pico-8 play session: no input (idle), after a click and taps of 🅾, ❎, 🅾+❎, 🅾 in the second before t = 0

[t = 1 s] idle ~1s (no d-pad/buttons)
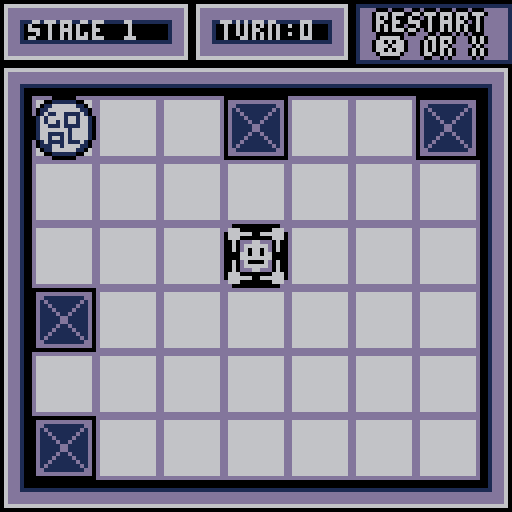

pico-8 cartridge
version 29
__lua__
--update
pal(4,0)
l_col =0
function _init()
now_playing =-1
message =false
move_title()
--move_game()
stage=1
move_angle = "no"
music_on =true
music_play(10)
stage_time = 0
game_clear =false
end

function move_game()
update_now =update_game
draw_now =draw_game
end

function _update()
update_now()
end

function update_game()

music_play(0)

 if stage_change then
  stage_set()
 end
--item_move()
if not goal_check() then
 if message == false then

 p_move()
 item_check_add()
 
 item_del()
 item_move()
 else
  show_message()
 end
end

 if goal_check() then
  goal_result()
 end

--[[
 if btnp(🅾️) then
  --stage +=1
  goal_result()
 end
]]
--[[
if stage > 5 then
stage=1
end
]]
camera(map_x,map_y)

if stage >=22 then
game_clear =true
move_title()
end

end

function music_play(no)
 if music_on then
 if now_playing ~= no then
  music(no)
  now_playing =no
 end
 end
end
-->8
--draw
function _draw()
draw_now()
--print(stat(8),100,1,15)
end

function draw_game()

--rectfill(0,0,128,128,2)
map(map_x/8,map_y/8,map_x,map_y,16,16)
--map(0,0,0,0,128,128)

goal_draw()
item_draw()
p_draw()
stage_draw()

if message then
local xx =((stage-1)%8)*16*8
local yy =16*(flr((stage-1)/8))*8
rect(16+((stage-1)%8)*16*8,
32+16*(flr((stage-1)/8))*8,
112+((stage-1)%8)*16*8,
112+16*(flr((stage-1)/8))*8,4)
rect(17+((stage-1)%8)*16*8,
33+16*(flr((stage-1)/8))*8,
111+((stage-1)%8)*16*8,
111+16*(flr((stage-1)/8))*8,1)
rect(18+((stage-1)%8)*16*8,
34+16*(flr((stage-1)/8))*8,
110+((stage-1)%8)*16*8,
110+16*(flr((stage-1)/8))*8,4)
rectfill(19+((stage-1)%8)*16*8,
35+16*(flr((stage-1)/8))*8,
109+((stage-1)%8)*16*8,
109+16*(flr((stage-1)/8))*8,6)

printc("button 🅾️ then",25+xx,40+yy,6,1)
printc("let go the boxes",25+xx,50+yy,6,1)
spr(10,65+xx,70+yy,2,2)
 if message_time %80 <= 30 then
  spr(39,49+xx,70+yy,2,2)
 else spr(37,49+xx,70+yy,2,2)
 end
else
end
--check
--[[
print("p.x:"..p.x,flr(p.x/128)*128,20,8)
print("p.y:"..p.y,flr(p.x/128)*128,26,8)
print("x_b:"..p.x_before,flr(p.x/128)*128,17+15,8)
print("y_b:"..p.y_before,flr(p.x/128)*128,25+13,8)
print(move_angle,flr(p.x/128)*128,33+12,8)
print(p.right,flr(p.x/128)*128,42+12,11)
print(p.left,flr(p.x/128)*128,50+12,11)
print(p.up,flr(p.x/128)*128,58+12,11)
print(p.down,flr(p.x/128)*128,64+12,11)
print(item_no,a+flr(p.x/128)*128,80+12,8)
for item in all(items) do
 print(item.catch,item.x,item.y,9)
  print(item.no,item.x,item.y+9,9)
ebd
]]end

function show_message()
 message_time +=1
 if message_time >= 80 then
 message_time =0 end
 if btn(⬅️) or btn(➡️)
 or btn(⬇️) or btn(⬆️)
 or btn(❎) or btn(🅾️) then
  message =false
 end
 
end

-->8
--player
p={}
p.x = 40
p.y = 40
p.x_before =1
p.y_before =1
p.w = 16
p.h = 16
p.catch ="not"
p.right =false
p.left =false
p.up =false
p.down =false
p.spd =4
tyousei = 0
--move_angle = "no"
move_stop = false
first =true
item_stop =false
p.spr = 0
tesuu = 0
snd_time=0

function p_move()
--p.x_before =p.x
--p.y_before =p.y
item_stop =false

 if move_angle =="no" then
  p.spr =0
  
  --[[if(snd_time >=30)then
  sfx(-1)
  snd_time = 0
  end]]
  
  snd_once1 =true
  snd_once2 =true
  
  p.x_before =p.x
  p.y_before =p.y
  for item in all(items) do
   if item.get ==true then
    item.catch =true
    if item.aim =="right" then
     p.right = true
     p.catch = "right"
    elseif item.aim =="left" then
     p.left = true
     p.catch = "left"
    elseif item.aim =="up" then
     p.up =true
     p.catch = "up"
    elseif item.aim =="down" then
     p.down =true
     p.catch = "down"
    end 
   end
  end
  
  if btnp(➡️) then
   move_angle ="right"
   tesuu +=1
  elseif btnp(⬅️) then
   move_angle ="left"
   tesuu +=1
  elseif btnp(⬆️) then
   move_angle ="up"
   tesuu +=1
  elseif btnp(⬇️) then
   move_angle ="down"
   tesuu +=1
  elseif btnp(❎) then
   stage_change =true
  elseif btnp(🅾️) and p.catch != "not" then
   item_leave()
   p.catch ="not"
   p.right =false
   p.left =false
   p.up =false
   p.down =false 
   --tesuu +=1
   sfx(15)
  end
  
  if collision_item(p.x,p.y,p.w,p.h,0,move_angle)
  or (p_go_no_catch() and
  (p.up and
   (collision_item(p.x_before,p.y_before-16,p.w,p.h,0,move_angle)
   or collision_item(p.x_before,p.y_before-16,p.w,p.h,1,move_angle)) )
  or (p.down and
   (collision_item(p.x_before,p.y_before+16,p.w,p.h,0,move_angle)
   or collision_item(p.x_before,p.y_before+16,p.w,p.h,1,move_angle)))
  or(p.right and
   (collision_item(p.x_before+16,p.y_before,p.w,p.h,0,move_angle)
   or collision_item(p.x_before+16,p.y_before,p.w,p.h,1,move_angle)))
  or(p.left and
   (collision_item(p.x_before-16,p.y_before,p.w,p.h,0,move_angle)
   or collision_item(p.x_before-16,p.y_before,p.w,p.h,1,move_angle)))
  )
  then
   move_angle = "no"
   tesuu -=1
  
  end
  
 else
 --move actually
 if snd_once1 then
 sfx(11)
 snd_once1 =false
 end
 
  if move_angle == "right" then
   p.x+=p.spd
   p.spr =2
  elseif move_angle =="left" then
   p.x-=p.spd
   p.spr =4
  elseif move_angle =="up" then
   p.y-=p.spd
   p.spr =6
  elseif move_angle =="down" then
   p.y+=p.spd
   p.spr =8
  end
 
 
 --item collision
  if p.catch != "not" and (
  (p.up and
   (collision_item(p.x_before,p.y_before-16,p.w,p.h,0,move_angle)
   or collision_item(p.x_before,p.y_before-16,p.w,p.h,1,move_angle)))
  or (p.down and
   (collision_item(p.x_before,p.y_before+16,p.w,p.h,0,move_angle)
   or collision_item(p.x_before,p.y_before+16,p.w,p.h,1,move_angle)))
  or(p.right and
   (collision_item(p.x_before+16,p.y_before,p.w,p.h,0,move_angle)
   or collision_item(p.x_before+16,p.y_before,p.w,p.h,1,move_angle)))
  or(p.left and
   (collision_item(p.x_before-16,p.y_before,p.w,p.h,0,move_angle)
   or collision_item(p.x_before-16,p.y_before,p.w,p.h,1,move_angle)))
  )
  then  
  item_stop =true
   
    if move_angle == "right" then
    if (p.x_before+8)%16 != 0 then
    p.x_before = flr((p.x_before - 8-tyousei)/16)*16 +8
    end
    p.x -= p.spd+p.spd*1.5
     if p.x_before > p.x then
      p.x = p.x_before     
     end
    end
    if move_angle == "left" then
    if (p.x_before+8)%16 != 0 then
    p.x_before = flr((p.x_before + 8+tyousei)/16)*16 +8
    end
    p.x += p.spd+p.spd*1.5
     if p.x_before < p.x then
      p.x = p.x_before
     end
    end
    if move_angle == "up" then
     if (p.y_before+8)%16 != 0 then
     p.y_before = flr((p.y_before + 8+tyousei)/16)*16 +8
     end
     p.y += p.spd+p.spd*1.5
     if p.y_before < p.y then
      p.y = p.y_before
     end
    end
    if move_angle == "down" then
    if (p.y_before+8)%16 != 0 then
     p.y_before = flr((p.y_before - 8-tyousei)/16)*16 +8
    end
     p.y -= p.spd+p.spd*1.5
     if p.y_before > p.y then
      p.y = p.y_before
     end
    end
   
  else
  --player collision
  if collision(p,0,move_angle)
  or item_check() 
  or (item_each_col() and p_go_no_catch())
  then
   --move stop
  if snd_once2 then
   sfx(-1)
   sfx(12)
   snd_once2 =false
  else
   snd_time+=1 
  end
   if move_angle == "right" then
    p.x = flr((p.x - 8)/16)*16 +8
    p.x_before += p.spd+2
    
     if p.x_before > p.x then
      p.x_before = p.x
     end
   elseif move_angle =="left" then
    p.x = flr((p.x + 8)/16)*16 +8
    p.x_before -= p.spd+2
    
     if p.x_before < p.x then
      p.x_before = p.x
     end
   elseif move_angle =="up" then
    p.y = flr((p.y + 8)/16)*16 +8
    p.y_before -= p.spd+2
    
     if p.y_before < p.y then
      p.y_before = p.y
     end
   elseif move_angle =="down" then
    p.y = flr((p.y - 8)/16)*16 +8
    p.y_before += p.spd+2
   
     if p.y_before > p.y then
      p.y_before = p.y
     end
   end
   
   
   end  

  end
  if p.x == p.x_before and
   p.y == p.y_before then
   
    move_angle ="no"
   end
--  if flr((p.x - 8)/16)
 end



end

function p_draw()
spr(p.spr,p.x_before,p.y_before,2,2)

--print(a,flr(p.x/128)*128,100+12,9)
--print(collision2(p.x_before,p.y_before-16,p.w,p.h,move_angle),100,50,12)

--[[print("r:"..(collision(p,0,"right") and "true" or "false"),100,16,8)
print("l:"..(collision(p,0,"left") and "true" or "false"),100,25,8)
print("u:"..(collision(p,0,"up") and "true" or "false"),100,34,8)
print("d:"..(collision(p,0,"down") and "true" or "false"),100,43,8)
]]
--p.x and p.x_beforecheck]]

--line(p.x_before,p.y_before,p.x,p.y,9)

if move_angle =="left" then
 line(p.x,p.y+2,p.x,p.y+p.h-3,l_col)
 line(p.x+1,p.y+4,p.x+1,p.y+p.h-5,l_col)
 rectfill(p.x,p.y+7,p.x_before+2,p.y_before+8,l_col)
else
 line(p.x_before,p.y_before+2,p.x_before,p.y_before+p.h-3,l_col)
 line(p.x_before+1,p.y_before+4,p.x_before+1,p.y_before+p.h-5,l_col)
 rectfill(p.x_before,p.y_before+7,p.x_before+2,p.y_before+8,l_col)
end

if move_angle =="right" then
 line(p.x+p.w-1,p.y+2,p.x+p.w-1,p.y+p.h-3,l_col)
 line(p.x+p.w-2,p.y+4,p.x+p.w-2,p.y+p.h-5,l_col)
 rectfill(p.x+p.w-1,p.y+7,p.x_before+p.w-3,p.y_before+8,l_col)
else
 line(p.x_before+p.w-1,p.y_before+2,p.x_before+p.w-1,p.y_before+p.h-3,l_col)
 line(p.x_before+p.w-2,p.y_before+4,p.x_before+p.w-2,p.y_before+p.h-5,l_col)
 rectfill(p.x_before+p.w-1,p.y_before+7,p.x_before+p.w-3,p.y_before+8,l_col)
end

if move_angle =="up" then
 line(p.x+2,p.y,p.x+p.w-3,p.y,l_col)
 line(p.x+4,p.y+1,p.x+p.w-5,p.y+1,l_col)
 rectfill(p.x+7,p.y,p.x_before+8,p.y_before+2,l_col)
else
 line(p.x_before+2,p.y_before,p.x_before+p.w-3,p.y_before,l_col)
 line(p.x_before+4,p.y_before+1,p.x_before+p.w-5,p.y_before+1,l_col)
 rectfill(p.x_before+7,p.y_before,p.x_before+8,p.y_before+2,l_col)
end

if move_angle =="down" then
 line(p.x+2,p.y+p.h-1,p.x+p.w-3,p.y+p.h-1,l_col)
 line(p.x+4,p.y+p.h-2,p.x+p.w-5,p.y+p.h-2,l_col)
 rectfill(p.x+7,p.y+p.h-1,p.x_before+8,p.y_before+p.h-3,l_col)
else
 line(p.x_before+2,p.y_before+p.h-1,p.x_before+p.w-3,p.y_before+p.h-1,l_col)
 line(p.x_before+4,p.y_before+p.h-2,p.x_before+p.w-5,p.y_before+p.h-2,l_col)
 rectfill(p.x_before+7,p.y_before+p.h-1,p.x_before+8,p.y_before+p.h-3,l_col)
end

end


-->8
--collision
function get_map_flag(x,y,z)
 local celx = flr(x/8)
 local cely = flr(y/8)
 local celc = mget(celx,cely)
 return fget(celc,z)
end

function collision(obj,tag,angle)
 --obj = hairetu
local x =obj.x local y =obj.y
local w =obj.w local h =obj.h

if angle =="right" then
 if get_map_flag(x+w-1,y,tag) or
    get_map_flag(x+w-1,y+h-1,tag)
 then return true
 else return false
 end
elseif angle =="left" then
 if get_map_flag(x,y,tag) or
    get_map_flag(x,y+h-1,tag)
 then return true
 else return false
 end
elseif angle =="up" then
 if get_map_flag(x,y,tag) or
    get_map_flag(x+w-1,y,tag)
 then return true
 else return false
 end
elseif angle =="down" then
 if get_map_flag(x,y+h-1,tag) or
    get_map_flag(x+w-1,y+h-1,tag)
 then return true
 else return false
 end
end

end

function collision_item(x,y,w,h,tag,angle)

if angle =="right" then
 if get_map_flag(x+w,y,tag) or
    get_map_flag(x+w,y+h-1,tag)
 then return true
 else return false
 end
elseif angle =="left" then
 if get_map_flag(x-1,y,tag) or
    get_map_flag(x-1,y+h-1,tag)
 then return true
 else return false
 end
elseif angle =="up" then
 if get_map_flag(x,y-1,tag) or
    get_map_flag(x+w-1,y-1,tag)
 then return true
 else return false
 end
elseif angle =="down" then
 if get_map_flag(x,y+h,tag) or
    get_map_flag(x+w-1,y+h,tag)
 then return true
 else return false
 end
end

end

function p_go_no_catch() 
  if move_angle == "right" then
   if p.right then
    return true
   end
  elseif move_angle =="left" then
   if p.left then
    return true
   end
  elseif move_angle =="up" then
   if p.up then
    return true
   end
  elseif move_angle =="down" then
   if p.down then
    return true
   end
  end
  return false
end
-->8
--goal
goal={}
--goal.stage = 1
--goal.goal = false
goal_x =0
goal_y =0
goal_time =0

function goal_check()

 if move_angle =="no" and
    goal_x == p.x and
    goal_y == p.y then
  
  return true
  
 else
  return false
 end
 
end

function goal_result()
 if goal_time ==5 then
 sfx(13)
 end
 
 if goal_time %12 <6 then
 p.spr =12
 else
 p.spr =14
 end
  
 if goal_time>36
 then
 stage_change =true
 stage += 1
 goal_time =0
 end
 goal_time +=1
end



function goal_draw()
--if flr(stage_time/30) = 0 then
-- spr(72+2*flr(stage_time/20),goal_x,goal_y,2,2)
spr(34,goal_x,goal_y,2,2)
end
-->8
--stage
map_x =0
map_y =0
stage_change =true

function stage_set()
p.catch ="not"
p.right =false
p.left =false
p.up =false
p.down =false


tesuu = 0
map_x =((stage-1)%8)*16*8
map_y =16*(flr((stage-1)/8))*8

item_no =0
for item in all(items) do
 mset(flr(item.x/8),flr(item.y/8),32)
   mset(flr(item.x/8)+1,flr(item.y/8),33)
   mset(flr(item.x/8),flr(item.y/8)+1,48)
   mset(flr(item.x/8)+1,flr(item.y/8)+1,49)

 del(items,item)
end

--stage =3
if stage ==1 then
p.x = 4
p.y = 3

goal_x = 1
goal_y = 1
elseif stage ==2 then
p.x = 4
p.y = 3

goal_x = 4
goal_y = 4
elseif stage ==3 then
p.x = 4
p.y = 3

goal_x = 2
goal_y = 2

make_item(1,4,6)
elseif stage ==4 then
p.x = 4
p.y = 3

goal_x = 4
goal_y = 4

make_item(1,1,5)
elseif stage ==5 then
p.x = 4
p.y = 3

goal_x = 6
goal_y = 3

make_item(1,7,2)
elseif stage ==6 then
p.x = 4
p.y = 3

goal_x = 4
goal_y = 2

make_item(1,4,5)
elseif stage ==7 then
p.x = 4
p.y = 3

goal_x = 5
goal_y = 3

make_item(1,6,1)
make_item(2,3,2)
elseif stage ==8 then
p.x = 4
p.y = 3

goal_x = 2
goal_y = 4

make_item(1,4,2)
make_item(2,4,4)
make_item(3,3,3)
make_item(4,5,3)
elseif stage ==9 then
p.x = 4
p.y = 3

goal_x = 2
goal_y = 3

make_item(1,1,5)
message = true
message_time =0
elseif stage ==10 then
p.x = 4
p.y = 3

goal_x = 5
goal_y = 2

make_item(1,6,1)
elseif stage ==11 then
p.x = 4
p.y = 3

goal_x = 4
goal_y = 4


make_item(1,7,3)
elseif stage ==12 then
p.x = 4
p.y = 3

goal_x = 1
goal_y = 1

make_item(1,1,6)
elseif stage ==13 then
p.x = 4
p.y = 3

goal_x = 4
goal_y = 4

make_item(1,1,4)
make_item(2,7,5)
elseif stage ==14 then
p.x = 4
p.y = 3

goal_x = 2
goal_y = 6

make_item(1,1,1)
make_item(2,6,6)

elseif stage ==15 then
p.x = 4
p.y = 3

goal_x = 5
goal_y = 3

make_item(1,1,4)
make_item(2,7,5)
make_item(3,3,1)
elseif stage ==16 then
p.x = 4
p.y = 3

goal_x = 5
goal_y = 6

make_item(1,4,1)
make_item(2,3,6)
make_item(3,7,5)
elseif stage ==17 then
p.x = 4
p.y = 3

goal_x = 2
goal_y = 3

make_item(1,1,1)
make_item(2,3,3)
make_item(3,7,6)

elseif stage ==18 then
p.x = 4
p.y = 3

goal_x = 5
goal_y = 5

make_item(1,3,3)
make_item(2,4,2)
make_item(3,4,4)
make_item(3,5,3)


elseif stage ==19 then
p.x = 4
p.y = 3

goal_x = 4
goal_y = 4

make_item(1,1,1)
make_item(2,7,6)
make_item(3,7,1)
make_item(4,1,6)
elseif stage ==20 then
p.x = 4
p.y = 3

goal_x = 4
goal_y = 2

make_item(1,1,5)
make_item(2,7,5)
elseif stage ==21 then
p.x = 4
p.y = 3

goal_x = 7
goal_y = 4

make_item(1,1,4)
elseif stage >=22 then
game_clear =true
move_title()

end

p.x =p.x*16-8+((stage-1)%8)*16*8
p.y =p.y*16+8+16*(flr((stage-1)/8))*8
goal_x =goal_x*16-8+((stage-1)%8)*16*8
goal_y =goal_y*16-8+16*(flr((stage-1)/8))*8+16


--item_set(stage)
 
stage_change =false

end

function stage_draw()
--rectfill(0,0,120+((stage-1)%8)*16*8,16+16*(flr((stage-1)/8))*8,1)
print("turn:"..tesuu,55+((stage-1)%8)*16*8,5+16*(flr((stage-1)/8))*8,6+16*(flr((stage-1)/8))*8)
print("stage "..stage,7+((stage-1)%8)*16*8,5+16*(flr((stage-1)/8))*8,6+16*(flr((stage-1)/8))*8)

rect(88+((stage-1)%8)*16*8,0+16*(flr((stage-1)/8))*8,128+((stage-1)%8)*16*8,16+16*(flr((stage-1)/8))*8,4)
rect(89+((stage-1)%8)*16*8,1+16*(flr((stage-1)/8))*8,127+((stage-1)%8)*16*8,15+16*(flr((stage-1)/8))*8,1)
rectfill(90+((stage-1)%8)*16*8,2+16*(flr((stage-1)/8))*8,126+((stage-1)%8)*16*8,14+16*(flr((stage-1)/8))*8,13)

printc("restart",94+((stage-1)%8)*16*8,3+16*(flr((stage-1)/8))*8,6,4)
printc("❎ or x",94+((stage-1)%8)*16*8,9+16*(flr((stage-1)/8))*8,6,4)

end
-->8
--item
items ={}
a=0
function item_leave()

for item in all(items) do

 if item.catch == true then
 mset(flr(item.x/8),flr(item.y/8),37)
 mset(flr(item.x/8)+1,flr(item.y/8),38)
 mset(flr(item.x/8),flr(item.y/8)+1,53)
 mset(flr(item.x/8)+1,flr(item.y/8)+1,54)
  item.get =false
  item.catch = false
  item.change = false
  item.aim ="no"
  item.sprite=37
 --[[
 local numy= item.no
 local xx =item.x--2*16-8+((stage-1)%8)*16*8 
 local yy =item.y--2*16+8+16*(flr((stage-1)/8))*8
 
 if item.no == numy then
  del(items,item)
 end
 ]]
 
 --make_item(numy,xx,yy)
 
 else
 -- rectfill(item.x,item.y,item.x+4,item.y+4,8)
 --item.x =item.no*16-8+((stage-1)%8)*16*8 
 --item.y =6*16+8+16*(flr((stage-1)/8))*8
 end
 
end

 
end

function make_item(num,xx,yy)
if tesuu ==0 then
xx =xx*16-8+((stage-1)%8)*16*8  
yy =yy*16+8+16*(flr((stage-1)/8))*8
end

item_no =item_no+1

items[item_no]={
  no =item_no,
  x =xx,
  y =yy,
  w=16,
  h=16,
  get =false,
  catch = false,
  change = false,
  aim ="no",
  sprite=37,
  }
  
  mset(flr(xx/8),flr(yy/8),37)
  mset(flr(xx/8)+1,flr(yy/8),38)
  mset(flr(xx/8),flr(yy/8)+1,53)
  mset(flr(xx/8)+1,flr(yy/8)+1,54)
  
end

function item_check()
 for item in all(items) do
 if item.catch==false 
 then
  if(abs(p.y -item.y) <16 
  and abs(p.x -item.x) <16) then
   item.get =true
  --[[ mset(flr(item.x/8),flr(item.y/8),32)
   mset(flr(item.x/8)+1,flr(item.y/8),33)
   mset(flr(item.x/8),flr(item.y/8)+1,48)
   mset(flr(item.x/8)+1,flr(item.y/8)+1,49)]]
    if item.y ==p.y_before then
     if item.x >= p.x_before then
      item.aim ="right"
     else
      item.aim ="left"
     end
    elseif item.x == p.x_before then 
     if item.y >= p.y_before then
       item.aim ="down"
     else
      item.aim ="up"
     end
    end
    
    
   return true
  end 
 elseif item.catch==true then
  if collision_item(item.x,item.y,item.w,item.h,0,move_angle) then
   return true
  end
 end
 end
 return false
end

function item_move()
 for item in all(items) do
 
  if item.get then
   if item.aim == "right" then
    item.x =p.x+16  
    item.y =p.y
   elseif item.aim == "left" then
    item.x =p.x-16 
    item.y =p.y
   elseif item.aim == "up" then
    item.x = p.x
    item.y =p.y-16
   elseif item.aim == "down" then
    item.x =p.x 
    item.y = p.y+16
   end
  end 
 
  if item.catch then
   if item.aim == "right" then
    item.x =p.x_before+16  
    item.y =p.y_before
   elseif item.aim == "left" then
    item.x =p.x_before-16 
    item.y =p.y_before
   elseif item.aim == "up" then
    item.x = p.x_before
    item.y =p.y_before-16
   elseif item.aim == "down" then
    item.x =p.x_before 
    item.y = p.y_before+16
   end
  if item.aim == move_angle then
   if item.aim == "right" then
    item.x =p.x+16  
    item.y =p.y
   elseif item.aim == "left" then
    item.x =p.x-16 
    item.y =p.y
   elseif item.aim == "up" then
    item.x = p.x
    item.y =p.y-16
   elseif item.aim == "down" then
   item.x = p.x
    item.y =p.y+16
   end
  end
   
  end
 end
end
 
function item_check_add()
 for item in all(items)do
 if item.get ==false
 then
  if item.x == p.x_before then
   if p.y_before-item.y ==-16 and
      (move_angle == "down" 
      or( move_angle == "no" and
      btnp(⬇️))) 
      then 
    if move_angle == "no"
    then tesuu +=1 end
    item.get =true
    item.aim ="down"
   
   elseif p.y_before-item.y ==16 and
      (move_angle == "up" 
      or (move_angle == "no" and
      btnp(⬆️))) 
      then 
    if move_angle == "no"
    then tesuu +=1 end    
    item.get =true
    item.aim ="up"
   end
  elseif item.y == p.y_before then
   if p.x_before-item.x ==16 and
      (move_angle == "left" 
      or (move_angle == "no" and
      btnp(⬅️))) 
      then 
    if move_angle == "no"
    then tesuu +=1 end     
    item.get =true
    item.aim ="left"
   elseif p.x_before-item.x ==-16 and
      (move_angle == "right" 
      or (move_angle == "no" and
      btnp(➡️))) 
      then 
    if move_angle == "no"
    then tesuu +=1 end
         
    item.get =true
    item.aim ="right"
   end
   
  end 
 end
 end
end

function item_each_col()
local no local x
local y  local w local h
for item in all(items) do
  no = item.no
  x =item.x
  y =item.y
  w =item.w
  h =item.h
 if item.catch
    and (collision_item(item.x,item.y,item.w,item.h,1,move_angle)
    )
  then
 
  return true
  
 end
end
return false
end

function item_del()
 for item in all(items) do
 
 if item.get and item.change ==false then
   item.change =true
   sfx(14)
   mset(flr(item.x/8),flr(item.y/8),32)
   mset(flr(item.x/8)+1,flr(item.y/8),33)
   mset(flr(item.x/8),flr(item.y/8)+1,48)
   mset(flr(item.x/8)+1,flr(item.y/8)+1,49)
 end
 end
end


function item_draw()
 for item in all(items) do
  if item.get then
   item.sprite =39
  else item.sprite =37
  end
  
   
  spr(item.sprite,item.x,item.y,2,2)
   --[[
  print(item.x,item.x,item.y,9)
  print(item.x,item.x+9,item.y,9)
  --print(p.y -item.y ,item.x,item.y+9,9)
  print(item.get,item.x,item.y+9,9)
  print(item.catch,item.x,item.y+18,9)
  --print(collision(item,0,move_angle),1,item.y+9,9)
]]
 end
end
-->8
--title
title_time = 0
block = false
title_tenmetu = 0
go_game =false

function move_title()

title_tenmetu = 0
move_angle = "no"
music_on =true
music_play(10)
stage_time = 0
go_game =false
map(0,0,0,0,0,0)
camera(0,0)


update_now =update_title
draw_now =draw_title
end

function update_title()
title_time += 0.8

if btnp(❎) then
go_game=true
elseif btnp(⬅️) and stage > 1 then
stage-=1
sfx(16)
elseif btnp(➡️) and stage <20 then
sfx(16)
stage+=1
elseif btnp(🅾️)then
 if music_on then
  music_on =false
  music(-1)
 else music_on =true
  music(10)
 end
end

if stage < 1 then
stage =1
elseif stage >20 then
stage =20
end

if go_game then
title_tenmetu +=1
 if title_tenmetu >30 then
  move_game()
  title_tenmetu = 0
 end
end

end

function draw_title()
rectfill(0,0,128,128,6)
local a
local rand
local rand2
rand=(rnd(2))

for a=-1,9 do
 for b =-1,9 do
 
 spr(32,a*16+title_time%16,b*16-title_time%16,2,2)

end
end

if title_time ==1 and 
(rand >= 1 or block ==true) then

  spr(45,-16+title_time,160-title_time,2,2)
  spr(45,-16+title_time,176-title_time,2,2)
  spr(45,-32+title_time,176-title_time,2,2)

block = true
end

 if title_time >=160
 then title_time =0
 block = false
 end

--title logo
line(29,19,29,20+8*4+1,4)
line(30,19,30+8*8+1,19,4)
rectfill(30,20,30+8*8+1,20+8*4+1,1)
line(30+8*8+1,19,30+8*8+1,20+8*4+1,4)
line(30,20+8*4+1,30+8*8+1,20+8*4+1,4)
spr(64,30,20,8,4)
--print(title_time,1,1,8)
--print(rand,1,9,8)
if title_time%16 >=8 then
printc("⬅️ stage "..stage,38,77,13,4)
printc("➡️",86,77,13,4 )
else
printc("⬅️ stage "..stage,38,77,6,1)
printc("➡️",86,77,6,1 )
end
if title_tenmetu %4 ==0 then
printc("- press ❎ or x to start -",11,90,13,1)
end

printc("    2020 hiko_game",23,119,13,1)
if music_on then 
print("🅾️ or z to stop music",23,110,1)
end

if game_clear then
rectfill(17,63,111,71,13)
printc("thank you for playing!!",19,65,4,6)
end

end

function printc(moji,x,y,col1,col2)
local a =0

for a =0,1 do
print(moji,x+1-a*2,y,col2)
print(moji,x,y+1-a*2,col2)
end

print(moji,x,y,col1)
end
__gfx__
00000000000000000000000000000000000000000000000000000000000000000000000000000000004444444444440000000000000000000000000000000000
00000000000000000000000000000000000000000000000000000000000000000000000000000000000044444444000000000000000000000000000000000000
00000004400000000000000440000000000000044000000000000004400000000000000440000000000000044000000400000004400000000000000440000000
00004444444400000000444444440000000044444444000000004444444400000000444444440000400044444444000400004444444400000000444444440000
0004ddd66ddd40000004dddd66dd40000004dd666ddd40000004d666666d40000004dddddddd40004004ddd66ddd40440004dd6666dd40000004dd6666dd4000
0004d666666d40000004dd66666640000004666666dd40000004d646646d40000004ddd66ddd40004404d666666d40440004d666666d40000004d666666d4000
0004d646646d40000004dd64664640000004646646dd400000046646646640000004d666666d40004404d646646d404400046466664640000004646666464000
00446646646644000044d6646646440000446466466d440000446666666644000044664664664400444466466466444400444646646444000044464664644400
00446666666644000044d6666666440000446666666d440000446664466644000044664664664400444466666666444400446666666644000044666666664400
0004d644446d40000004dd66446640000004664466dd40000004d646646d400000046666666640004444d644446d404400046646646640000004664444664000
0004d666666d40000004dd64664640000004646646dd40000004ddd66ddd40000004d664466d40004404d666666d40440004d664466d40000004d644446d4000
0004ddd66ddd40000004dddd66dd40000004dd666ddd40000004dddddddd40000004d646646d40004404ddd66ddd40440004dd6666dd40000004dd6666dd4000
00004444444400000000444444440000000044444444000000004444444400000000444444440000400044444444000400004444444400000000444444440000
00000004400000000000000440000000000000044000000000000004400000000000000440000000400000044000000400000004400000000000000440000000
00000000000000000000000000000000000000000000000000000000000000000000000000000000000004444444000000000000000000000000000000000000
00000000000000000000000000000000000000000000000000000000000000000000000000000000000444444444440000000000000000000000000000000000
ddddddddddddddddddddd444444ddddd000000004444444444444444444444444444444444444444444444444444444446ddd144444444444444444400000000
d66666666666666dd66441111114466d0000000046dddddddddddd64461111111111116446666666666666644444444446ddd1444dddddddddddddd400000000
d66666666666666dd64116666661146d000000004d666666666666d4416666666666661446dddddddddddd641111111146ddd1444dd1111111111dd400000000
d66666666666666dd41166666666114d000000004d666644446666d4416666444466661446dddddddddddd64dddddddd46ddd1444d1d11111111d1d400000000
d66666666666666dd41611661111614d000000004d6644dddd4466d4416644111144661446dddddddddddd64dddddddd46ddd1444d11d111111d11d400000000
d66666666666666d4161666616616614000000004d664dd6ddd466d4416641161114661446ddd111111ddd64dddddddd46ddd1444d111d1111d111d400000000
d66666666666666d4161661616616614000000004d64dd6ddddd46d4416411611111461446ddd144441ddd646666666646ddd1444d1111d11d1111d400000000
d66666666666666d4166111611116614000000004d64d6dddddd46d4416416111111461446ddd144441ddd644444444446ddd1444d11111dd11111d400000000
d66666666666666d4166666661666614000000004d64dddddddd46d4416411111111461446ddd144441ddd6444444444441ddd644d11111dd11111d400000000
d66666666666666d4166111161666614000000004d64dddddddd46d4416411111111461446ddd144441ddd6466666666441ddd644d1111d11d1111d400000000
d66666666666666d4166166161666614000000004d664dddddd466d4416641111114661446ddd111111ddd64dddddddd441ddd644d111d1111d111d400000000
d66666666666666dd41611116111614d000000004d6644dddd4466d4416644111144661446dddddddddddd64dddddddd441ddd644d11d111111d11d400000000
d66666666666666dd41116616666114d000000004d666644446666d4416666444466661446dddddddddddd64dddddddd441ddd644d1d11111111d1d400000000
d66666666666666dd64116666661146d000000004d666666666666d4416666666666661446dddddddddddd6411111111441ddd644dd1111111111dd400000000
d66666666666666dd66441111114466d0000000046dddddddddddd644611111111111164466666666666666444444444441ddd644dddddddddddddd400000000
ddddddddddddddddddddd444444ddddd0000000044444444444444444444444444444444444444444444444444444444441ddd64444444444444444400000000
666666dddddddd6666dddddddddddd6666666666dddddd66666ddd6666666666ddddd444444dddddddddd444444dddddddddd444444dddddddddd444444ddddd
6666dddddddddddd66dddddddddddd16666666dddddddddd6666dd1666666666d66441111114466dd66441111114466dd66441111114466dd66441111114466d
666dddd111111dddd66111144111111ddd666dddddddddddd666dd1666666666d64116666661146dd64116666661146dd64116666661146dd64116666661146d
666dd1166666611dd16666644166666ddd166ddddd11ddddd166dd1666666666d41166666666114dd41166666666114dd41166666666114dd41166666666114d
666dd1166666666dd16666644166666ddd16dddd111111ddd166dd1666dd6666d41666111166d14dd41d66111166d14dd41d6661166dd14dd41d61116666d14d
666dd1666666666111666664416666661116dddd116661111166dd166ddd166641d66111111ddd1441ddd1111116d614416dd611116dd614416d6111666dd614
666dddd666666666666666644166666ddd66ddd1166666666666dd16ddd1166641d66116666dd61441666116611dd614416dd116611dd614416dd111666dd614
6666ddddddddddd6666666644166666ddd16ddd1166666666666dd1ddd11666641d66116666dd61441666116611ddd14416dd116611dd61441ddd111666dd614
66666ddddddddddd666666644166666ddd16ddd1166666666666ddddd116666641d66116111dd61441ddd116611ddd14416dd111111dd61441ddd111666dd614
6666661111111dddd66666644166666ddd16dddd166666ddd666dddd1166666641d66116611dd614416dd116611dd614416dd111111dd614416dd111666dd614
666666666666611dd16666644166666ddd16dddd116666ddd166dddd1666666641ddd111111ddd1441ddd111111dd614416dd116611ddd14416dd111111dd614
666dd6666666666dd16044444444066ddd166ddddd16ddddd166ddddd6666666d41dd6111166d14dd41d6611116dd14dd41d6116611dd14dd41dd1111116d14d
666dddd666666dddd164ddd66ddd466ddd166dddddddddddd166dd1ddd666666d41166666666114dd41166666666114dd41166666666114dd41166666666114d
4661dddddddddddd1164d666666d466ddd1666dddddddddd1166dd11ddd16664d64116666661146dd64116666661146dd64116666661146dd64116666661146d
466611dddddddd111664d646646d466ddd166666dddddd111666dd166dd16664d66441111114466dd66441111114466dd66441111114466dd66441111114466d
4444444444444444444466466466444444444444444444444444444444444444ddddd444444dddddddddd444444dddddddddd444444dddddddddd444444ddddd
444444444444444444446666666644444444444444444444444444444444444444444444004441dd444444444444444441dddd1441dddd144444444446ddd144
4ddddddddd66666dddd4d644446d4dddd66666666dddddd6666dddddddddddd41111111104441ddd411111111111111441dddd1111dddd144111111446ddd111
4ddd111dddd166ddddd4d666666d4ddddd66666dddddddddd6661111dd111114dddddddd4441ddd141dddddddddddd1441dddddddddddd1441dddd1446dddddd
6ddd1111ddd166dd1114ddd66ddd411ddd1666dddddddddddd666666dd166666dddddddd441ddd1441dddddddddddd1441dddddddddddd1441dddd1446dddddd
6ddd1666ddd16ddd166044444444061ddd1666ddddd11ddddd666666dd166666dddddddd41ddd14441dddddddddddd1441dddddddddddd1441dddd1446dddddd
6ddd166dddd16dd1166ddd144166666ddd166dddd111111dddd66666dd166666dddddddd1ddd144441dddddddddddd1441dddddddddddd1441dddd1446dddddd
6ddddddddd116dd16666dd14416666ddd1166dddd111666dddd16666dd16666611111111ddd1444041dddd1111dddd1441dddd1111dddd1441dddd1446ddd111
6dddddddd1166dd16666dd144ddddddd11166ddd11166666ddd16666dd16666644444444dd14440041dddd1441dddd1441dddd1441dddd1441dddd1446ddd144
6ddd166ddd666dd16666dd144dddddd111666ddd11166666ddd16666dd16666641dddd14dd14440041dddd1441dddd144444444441dddd1441dddd14441ddd64
6ddd166ddd666dd16666dd144dddddddd6666ddd11166666ddd16666dd16666641dddd14ddd1444041dddd1111dddd141111111111dddd1141dddd14111ddd64
6ddd166dddd66dd16666dd14411111dddd666dddd116666dddd16666dd16666641dddd141ddd144441dddddddddddd14dddddddddddddddd41dddd14dddddd64
6ddd1666ddd16dd1166ddd144166611ddd166dddd111666dddd16666dd16666641dddd1441ddd14441dddddddddddd14dddddddddddddddd41dddd14dddddd64
6ddd1666dddd66dd166ddd144166661ddd1666ddddd11ddddd116666dd16666641dddd14441ddd1441dddddddddddd14dddddddddddddddd41dddd14dddddd64
6ddd16666ddd16dd116dd114416666dddd1666dddddddddddd116666dd16666641dddd144441ddd141dddddddddddd14dddddddddddddddd41dddd14dddddd64
6ddd16666ddd16ddddddd1644dddddddd116666dddddddddd1166666dd16666641dddd1404441ddd411111111111111411dddd1111dddd1141111114111ddd64
6ddd666666dd166ddddd1444444ddddd116666666dddddd111666666dd16666641dddd14004441dd444444444444444441dddd1441dddd1444444444441ddd64
92b3b3b3b3a292b3b3b3a2000000000092b3b3b3b3a292b3b3b3a2000000000092b3b3b3b3a292b3b3b3a2000000000092b3b3b3b3a292b3b3b3a20000000000
92b3b3b3b3a292b3b3b3a2000000000092b3b3b3b3a292b3b3b3a2000000000092b3b3b3b3a292b3b3b3a2000000000092b3b3b3b3a292b3b3b3a20000000000
93b2b2b2b2a393b2b2b2a3000000000093b2b2b2b2a393b2b2b2a3000000000093b2b2b2b2a393b2b2b2a3000000000093b2b2b2b2a393b2b2b2a30000000000
93b2b2b2b2a393b2b2b2a3000000000093b2b2b2b2a393b2b2b2a3000000000093b2b2b2b2a393b2b2b2a3000000000093b2b2b2b2a393b2b2b2a30000000000
92b3b3b3b3b3b3b3b3b3b3b3b3b3b3a292b3b3b3b3b3b3b3b3b3b3b3b3b3b3a292b3b3b3b3b3b3b3b3b3b3b3b3b3b3a292b3b3b3b3b3b3b3b3b3b3b3b3b3b3a2
92b3b3b3b3b3b3b3b3b3b3b3b3b3b3a292b3b3b3b3b3b3b3b3b3b3b3b3b3b3a292b3b3b3b3b3b3b3b3b3b3b3b3b3b3a292b3b3b3b3b3b3b3b3b3b3b3b3b3b3a2
c2526202120212021202120212d2e2c3c2d2e202120212021202120212d2e2c3c25262021202120212021202125262c3c20212021202120212021202120212c3
c20212021202120212021202120212c3c20212021202120212021202120212c3c20212021202120212021202120212c3c20212021202120212021202120212c3
c2536303130313031303130313d3e3c3c2d3e303130313031303130313d3e3c3c25363031303130313031303135363c3c20313031303130313031303130313c3
f686c786b603a68686b61303e60313c3c20313031303130313031303130313c3c20313031303130313031303130313c3c20313031303130313031303130313c3
c2d2e2d2e2d2e2021202120212d2e2c3c202120212d2e25262d2e202120212c3c20212021202120212021202120212c3c20212021202122232021202120212c3
c20287028702870212c6b60287a686f7c20212021202120212021202120212c3c20212021202120212021202120212c3c20212021202120212021202120212c3
c2d3e3d3e3d3e3031303130313d3e3c3c203130313d3e35363d3e303130313c3c20313031303130313031303130313c3c20313031303132333031303130313c3
c2038703c686d78686d6a7b6c6b713c3c20313031303130313031303130313c3c20313031303130313031303130313c3c20313031303130313031303130313c3
c2d2e2223252620212021202120212c3c20212021252620212526202120212c3c20212021202120212021202120212c3c20212021202120212021202120212c3
c202870287028702128712a7d786b6c3c20212021202120212021202120212c3c20212021202120212021202120212c3c20212021202120212021202120212c3
c2d3e3233353630313031303130313c3c20313031353630313536303130313c3c20313031303130313031303130313c3c20313031303130313031303130313c3
c203e703e703e70313e71303e703a7f7c20313031303130313031303130313c3c20313031303130313031303130313c3c20313031303130313031303130313c3
c2d2e2d2e2d2e2021202120212d2e2c3c202120212d2e25262d2e202120212c3c20212021202122232021202120212c3c20212021202120212021202120212c3
c25262021202120212021202122232c3c20212021202120212021202120212c3c20212021202120212021202120212c3c20212021202120212021202120212c3
c2d3e3d3e3d3e3031303130313d3e3c3c203130313d3e35363d3e303130313c3c20313031303132333031303130313c3c20313031303130313031303130313c3
c25363031303130313031303132333c3c20313031303130313031303130313c3c20313031303130313031303130313c3c20313031303130313031303130313c3
c2d2e2d2e2d2e2021202120212d2e2c3c20212021202120212223202120212c3c20212021202120212021202120212c3c25262021202120212021202125262c3
f6b61202a686c78686c7b602a68686f7c20212021202120212021202120212c3c20212021202120212021202120212c3c20212021202120212021202120212c3
c2d3e3d3e3d3e3031303130313d3e3c3c20313031303130313233303130313c3c20313031303130313031303130313c3c25363031303130313031303135363c3
c2a786c7b703870313878703870313c3c20313031303130313031303130313c3c20313031303130313031303130313c3c20313031303130313031303130313c3
c2d2e2d2e2d2e20212021202125262c3c20212021202120212021202120212c3c25262021202120212021202125262c3c20212021202120212021202120212c3
c2021287120287021287870287d2e2c3c20212021202120212021202120212c3c20212021202120212021202120212c3c20212021202120212021202120212c3
c2d3e3d3e3d3e30313031303135363c3c20313031303130313031303130313c3c25363031303130313031303135363c3c20313031303130313031303130313c3
c20313e71303a78686b7a786b7d3e3c3c20313031303130313031303130313c3c20313031303130313031303130313c3c20313031303130313031303130313c3
93b2b2b2b2b2b2b2b2b2b2b2b2b2b2a393b2b2b2b2b2b2b2b2b2b2b2b2b2b2a393b2b2b2b2b2b2b2b2b2b2b2b2b2b2a393b2b2b2b2b2b2b2b2b2b2b2b2b2b2a3
93b2b2b2b2b2b2b2b2b2b2b2b2b2b2a393b2b2b2b2b2b2b2b2b2b2b2b2b2b2a393b2b2b2b2b2b2b2b2b2b2b2b2b2b2a393b2b2b2b2b2b2b2b2b2b2b2b2b2b2a3
92b3b3b3b3a292b3b3b3a2000000000092b3b3b3b3a292b3b3b3a2000000000092b3b3b3b3a292b3b3b3a2000000000092b3b3b3b3a292b3b3b3a20000000000
92b3b3b3b3a292b3b3b3a2000000000092b3b3b3b3a292b3b3b3a2000000000092b3b3b3b3a292b3b3b3a2000000000092b3b3b3b3a292b3b3b3a20000000000
93b2b2b2b2a393b2b2b2a3000000000093b2b2b2b2a393b2b2b2a3000000000093b2b2b2b2a393b2b2b2a3000000000093b2b2b2b2a393b2b2b2a30000000000
93b2b2b2b2a393b2b2b2a3000000000093b2b2b2b2a393b2b2b2a3000000000093b2b2b2b2a393b2b2b2a3000000000093b2b2b2b2a393b2b2b2a30000000000
92b3b3b3b3b3b3b3b3b3b3b3b3b3b3a292b3b3b3b3b3b3b3b3b3b3b3b3b3b3a292b3b3b3b3b3b3b3b3b3b3b3b3b3b3a292b3b3b3b3b3b3b3b3b3b3b3b3b3b3a2
92b3b3b3b3b3b3b3b3b3b3b3b3b3b3a292b3b3b3b3b3b3b3b3b3b3b3b3b3b3a292b3b3b3b3b3b3b3b3b3b3b3b3b3b3a292b3b3b3b3b3b3b3b3b3b3b3b3b3b3a2
c20212021202120212021202120212c3c2d2e202120212021202120212d2e2c3c20212021202120212021202120212c3c20212021202120212021202120212c3
c20212021202120212021202120212c3c20212021202120212021202120212c3c20212021202120212021202120212c3c20212021202120212021202120212c3
c20313031303130313031303130313c3c2d3e303130313031303130313d3e3c3c20313031303130313031303130313c3c20313031303130313031303130313c3
c20313031303130313031303130313c3c20313031303130313031303130313c3c20313031303130313031303130313c3c20313031303130313031303130313c3
c20212021202120212021202120212c3c202120212d2e25262d2e202120212c3c20212021202120212021202120212c3c20212021202120212021202120212c3
c20212021202120212021202120212c3c20212021202120212021202120212c3c20212021202120212021202120212c3c20212021202120212021202120212c3
c20313031303130313031303130313c3c203130313d3e35363d3e303130313c3c20313031303130313031303130313c3c20313031303130313031303130313c3
c20313031303130313031303130313c3c20313031303130313031303130313c3c20313031303130313031303130313c3c20313031303130313031303130313c3
c20212021202120212021202120212c3c20212021252620212526202120212c3c20212021202120212021202120212c3c20212021202120212021202120212c3
c20212021202120212021202120212c3c20212021202120212021202120212c3c20212021202120212021202120212c3c20212021202120212021202120212c3
c20313031303130313031303130313c3c20313031353630313536303130313c3c20313031303130313031303130313c3c20313031303130313031303130313c3
c20313031303130313031303130313c3c20313031303130313031303130313c3c20313031303130313031303130313c3c20313031303130313031303130313c3
c20212021202120212021202120212c3c202120212d2e25262d2e202120212c3c20212021202120212021202120212c3c20212021202120212021202120212c3
c20212021202120212021202120212c3c20212021202120212021202120212c3c20212021202120212021202120212c3c20212021202120212021202120212c3
c20313031303130313031303130313c3c203130313d3e35363d3e303130313c3c20313031303130313031303130313c3c20313031303130313031303130313c3
c20313031303130313031303130313c3c20313031303130313031303130313c3c20313031303130313031303130313c3c20313031303130313031303130313c3
c20212021202120212021202120212c3c20212021202120212223202120212c3c20212021202120212021202120212c3c20212021202120212021202120212c3
c20212021202120212021202120212c3c20212021202120212021202120212c3c20212021202120212021202120212c3c20212021202120212021202120212c3
c20313031303130313031303130313c3c20313031303130313233303130313c3c20313031303130313031303130313c3c20313031303130313031303130313c3
c20313031303130313031303130313c3c20313031303130313031303130313c3c20313031303130313031303130313c3c20313031303130313031303130313c3
c20212021202120212021202120212c3c20212021202120212021202120212c3c20212021202120212021202120212c3c20212021202120212021202120212c3
c20212021202120212021202120212c3c20212021202120212021202120212c3c20212021202120212021202120212c3c20212021202120212021202120212c3
c20313031303130313031303130313c3c20313031303130313031303130313c3c20313031303130313031303130313c3c20313031303130313031303130313c3
c20313031303130313031303130313c3c20313031303130313031303130313c3c20313031303130313031303130313c3c20313031303130313031303130313c3
93b2b2b2b2b2b2b2b2b2b2b2b2b2b2a393b2b2b2b2b2b2b2b2b2b2b2b2b2b2a393b2b2b2b2b2b2b2b2b2b2b2b2b2b2a393b2b2b2b2b2b2b2b2b2b2b2b2b2b2a3
93b2b2b2b2b2b2b2b2b2b2b2b2b2b2a393b2b2b2b2b2b2b2b2b2b2b2b2b2b2a393b2b2b2b2b2b2b2b2b2b2b2b2b2b2a393b2b2b2b2b2b2b2b2b2b2b2b2b2b2a3
__gff__
0000000000000000000000000000000000000000000000000000000000000000000000000102020202010101010101000000000001020202020101010101010000000000000000000000000000000000000000000000000000000000000000000000000000000000010101010101010100000000000000000101010101010101
0000000000000000000000000000000000000000000000000000000000000000000000000000000000000000000000000000000000000000000000000000000000000000000000000000000000000000000000000000000000000000000000000000000000000000000000000000000000000000000000000000000000000000
__map__
293b3b3b3b2a293b3b3b2a0000000000293b3b3b3b2a293b3b3b2a0000000000293b3b3b3b2a293b3b3b2a0000000000293b3b3b3b2a293b3b3b2a0000000000293b3b3b3b2a293b3b3b2a0000000000293b3b3b3b2a293b3b3b2a0000000000293b3b3b3b2a293b3b3b2a0000000000293b3b3b3b2a293b3b3b2a0000000000
392b2b2b2b3a392b2b2b3a0000000000392b2b2b2b3a392b2b2b3a0000000000392b2b2b2b3a392b2b2b3a0000000000392b2b2b2b3a392b2b2b3a0000000000392b2b2b2b3a392b2b2b3a0000000000392b2b2b2b3a392b2b2b3a0000000000392b2b2b2b3a392b2b2b3a0000000000392b2b2b2b3a392b2b2b3a0000000000
293b3b3b3b3b3b3b3b3b3b3b3b3b3b2a293b3b3b3b3b3b3b3b3b3b3b3b3b3b2a293b3b3b3b3b3b3b3b3b3b3b3b3b3b2a293b3b3b3b3b3b3b3b3b3b3b3b3b3b2a293b3b3b3b3b3b3b3b3b3b3b3b3b3b2a293b3b3b3b3b3b3b3b3b3b3b3b3b3b2a293b3b3b3b3b3b3b3b3b3b3b3b3b3b2a293b3b3b3b3b3b3b3b3b3b3b3b3b3b2a
2c2021202120212d2e202120212d2e3c2c2021202120212d2e2021202120213c2c202120212d2e2d2e202120212d2e3c2c2d2e2d2e2d2e20212d2e2d2e2d2e3c2c202120212d2e2d2e2d2e20212d2e3c2c202120212d2e20212021202120213c2c2021202120212021202125262d2e3c2c202120212d2e2d2e2d2e2d2e20213c
2c3031303130313d3e303130313d3e3c2c3031303130313d3e3031303130313c2c303130313d3e3d3e303130313d3e3c2c3d3e3d3e3d3e30313d3e3d3e3d3e3c2c303130313d3e3d3e3d3e30313d3e3c2c303130313d3e30313031303130313c2c3031303130313031303135363d3e3c2c303130313d3e3d3e3d3e3d3e30313c
2c20212021202120212021202120213c2c20212021202120212021202120213c2c20212223202120212021202120213c2c2d2e202120212021202120212d2e3c2c20212021202120212021202125263c2c202120212d2e22232021202120213c2c2021202125262d2e202120212d2e3c2c202120212d2e252620212d2e20213c
2c30313031303130313031303130313c2c30313031303130313031303130313c2c30313233303130313031303130313c2c3d3e303130313031303130313d3e3c2c30313031303130313031303135363c2c303130313d3e32333031303130313c2c3031303135363d3e303130313d3e3c2c303130313d3e353630313d3e30313c
2c20212021202120212021202120213c2c2d2e20212d2e2021202120212d2e3c2c2d2e2021202120212021202120213c2c2d2e20212d2e20212d2e202120213c2c20212021202120212021222320213c2c20212021202120212021202120213c2c20212021202120212223202120213c2c20212021252620212526202120213c
2c30313031303130313031303130313c2c3d3e30313d3e3031303130313d3e3c2c3d3e3031303130313031303130313c2c3d3e30313d3e30313d3e303130313c2c30313031303130313031323330313c2c30313031303130313031303130313c2c30313031303130313233303130313c2c30313031353630313536303130313c
2c2d2e2021202120212021202120213c2c202120212d2e20212021202120213c2c2d2e2021202120212021202120213c2c2d2e2021202122232021202120213c2c2d2e20212d2e20212021202120213c2c20212021202120212021202120213c2c20212d2e202120212021202120213c2c20212223202125262021202120213c
2c3d3e3031303130313031303130313c2c303130313d3e30313031303130313c2c3d3e3031303130313031303130313c2c3d3e3031303132333031303130313c2c3d3e30313d3e30313031303130313c2c30313031303130313031303130313c2c30313d3e303130313031303130313c2c30313233303135363031303130313c
2c20212021202120212021202120213c2c20212021202120212021202120213c2c20212021202120212021202120213c2c2526202120212021202120212d2e3c2c20212021202120212021202120213c2c20212021202125262021202120213c2c202120212021202120212d2e2d2e3c2c20212021202120212021202120213c
2c30313031303130313031303130313c2c30313031303130313031303130313c2c30313031303130313031303130313c2c3536303130313031303130313d3e3c2c30313031303130313031303130313c2c30313031303135363031303130313c2c303130313031303130313d3e3d3e3c2c30313031303130313031303130313c
2c2d2e2021202120212021202120213c2c2021202120212d2e2021202120213c2c2d2e2021202125262021202120213c2c2d2e2021202120212d2e2d2e2d2e3c2c2d2e202120212d2e2021202120213c2c2d2e2021202120212d2e2d2e2d2e3c2c202120212021202120212d2e2d2e3c2c20212021202120212021202120213c
2c3d3e3031303130313031303130313c2c3031303130313d3e3031303130313c2c3d3e3031303135363031303130313c2c3d3e3031303130313d3e3d3e3d3e3c2c3d3e303130313d3e3031303130313c2c3d3e3031303130313d3e3d3e3d3e3c2c303130313031303130313d3e3d3e3c2c30313031303130313031303130313c
392b2b2b2b2b2b2b2b2b2b2b2b2b2b3a392b2b2b2b2b2b2b2b2b2b2b2b2b2b3a392b2b2b2b2b2b2b2b2b2b2b2b2b2b3a392b2b2b2b2b2b2b2b2b2b2b2b2b2b3a392b2b2b2b2b2b2b2b2b2b2b2b2b2b3a392b2b2b2b2b2b2b2b2b2b2b2b2b2b3a392b2b2b2b2b2b2b2b2b2b2b2b2b2b3a392b2b2b2b2b2b2b2b2b2b2b2b2b2b3a
293b3b3b3b2a293b3b3b2a0000000000293b3b3b3b2a293b3b3b2a0000000000293b3b3b3b2a293b3b3b2a0000000000293b3b3b3b2a293b3b3b2a0000000000293b3b3b3b2a293b3b3b2a0000000000293b3b3b3b2a293b3b3b2a0000000000293b3b3b3b2a293b3b3b2a0000000000293b3b3b3b2a293b3b3b2a0000000000
392b2b2b2b3a392b2b2b3a0000000000392b2b2b2b3a392b2b2b3a0000000000392b2b2b2b3a392b2b2b3a0000000000392b2b2b2b3a392b2b2b3a0000000000392b2b2b2b3a392b2b2b3a0000000000392b2b2b2b3a392b2b2b3a0000000000392b2b2b2b3a392b2b2b3a0000000000392b2b2b2b3a392b2b2b3a0000000000
293b3b3b3b3b3b3b3b3b3b3b3b3b3b2a293b3b3b3b3b3b3b3b3b3b3b3b3b3b2a293b3b3b3b3b3b3b3b3b3b3b3b3b3b2a293b3b3b3b3b3b3b3b3b3b3b3b3b3b2a293b3b3b3b3b3b3b3b3b3b3b3b3b3b2a293b3b3b3b3b3b3b3b3b3b3b3b3b3b2a293b3b3b3b3b3b3b3b3b3b3b3b3b3b2a293b3b3b3b3b3b3b3b3b3b3b3b3b3b2a
2c2d2e2d2e2d2e20212d2e2d2e2d2e3c2c2d2e2021202120212d2e25262d2e3c2c2d2e202120212021202120212d2e3c2c22232d2e202120212021202120213c2c202120212021202120212d2e2d2e3c2c25262021202120212021202120213c2c20212d2e25262d2e20212d2e2d2e3c2c20212021202125262021202120213c
2c3d3e3d3e3d3e30313d3e3d3e3d3e3c2c3d3e3031303130313d3e35363d3e3c2c3d3e303130313031303130313d3e3c2c32333d3e303130313031303130313c2c303130313031303130313d3e3d3e3c2c35363031303130313031303130313c2c30313d3e35363d3e30313d3e3d3e3c2c30313031303135363031303130313c
2c2d2e202120212021202120212d2e3c2c2d2e2021202120212223202120213c2c2d2e2d2e20212021202120212d2e3c2c20212d2e202120212021202120213c2c202120212021202120212d2e2d2e3c2c2d2e2d2e2d2e2d2e2021202120213c2c20212d2e20212d2e202120212d2e3c2c20212021202120212021202120213c
2c3d3e303130313031303130313d3e3c2c3d3e3031303130313233303130313c2c3d3e3d3e30313031303130313d3e3c2c30313d3e303130313031303130313c2c303130313031303130313d3e3d3e3c2c3d3e3d3e3d3e3d3e3031303130313c2c30313d3e30313d3e303130313d3e3c2c30313031303130313031303130313c
2c2d2e22232d2e20212d2e202120213c2c20212021202120212021202120213c2c20212021202120212021202125263c2c20212d2e2d2e20212021202120213c2c2d2e2021202120212021202120213c2c2021202120212021202120212d2e3c2c2d2e2d2e202120212223202120213c2c2021202120212021202120212d2e3c
2c3d3e32333d3e30313d3e303130313c2c30313031303130313031303130313c2c30313031303130313031303135363c2c30313d3e3d3e30313031303130313c2c3d3e3031303130313031303130313c2c3031303130313031303130313d3e3c2c3d3e3d3e303130313233303130313c2c3031303130313031303130313d3e3c
2c2d2e2021202120212021202120213c2c2021202120212021202120212d2e3c2c20212021202122232021202120213c2c2021202120212021202120212d2e3c2c25262021202122232021202120213c2c2021202120212d2e202120212d2e3c2c25262021202120212d2e2d2e2d2e3c2c20212d2e2d2e2d2e2021202120213c
2c3d3e3031303130313031303130313c2c3031303130313031303130313d3e3c2c30313031303132333031303130313c2c3031303130313031303130313d3e3c2c35363031303132333031303130313c2c3031303130313d3e303130313d3e3c2c35363031303130313d3e3d3e3d3e3c2c30313d3e3d3e3d3e3031303130313c
2c2526202120212021202120212d2e3c2c2021202120212021202120212d2e3c2c202120212d2e20212021202120213c2c2d2e2d2e2d2e2021202120212d2e3c2c2d2e2d2e202120212021202125263c2c2d2e20212d2e2021202120212d2e3c2c2d2e2d2e202120212021202125263c2c2021202120212d2e2d2e2d2e25263c
2c3536303130313031303130313d3e3c2c3031303130313031303130313d3e3c2c303130313d3e30313031303130313c2c3d3e3d3e3d3e3031303130313d3e3c2c3d3e3d3e303130313031303135363c2c3d3e30313d3e3031303130313d3e3c2c3d3e3d3e303130313031303135363c2c3031303130313d3e3d3e3d3e35363c
2c2d2e2021202120212d2e2d2e2d2e3c2c2d2e2d2e2021202120212d2e2d2e3c2c20212021202120212d2e2d2e2d2e3c2c2526202120212021202120212d2e3c2c2d2e2d2e2021202120212d2e2d2e3c2c2d2e22232d2e2021202125262d2e3c2c2d2e2d2e202120212d2e2d2e2d2e3c2c2d2e2021252620212223202120213c
2c3d3e3031303130313d3e3d3e3d3e3c2c3d3e3d3e3031303130313d3e3d3e3c2c30313031303130313d3e3d3e3d3e3c2c3536303130313031303130313d3e3c2c3d3e3d3e3031303130313d3e3d3e3c2c3d3e32333d3e3031303135363d3e3c2c3d3e3d3e303130313d3e3d3e3d3e3c2c3d3e3031353630313233303130313c
392b2b2b2b2b2b2b2b2b2b2b2b2b2b3a392b2b2b2b2b2b2b2b2b2b2b2b2b2b3a392b2b2b2b2b2b2b2b2b2b2b2b2b2b3a392b2b2b2b2b2b2b2b2b2b2b2b2b2b3a392b2b2b2b2b2b2b2b2b2b2b2b2b2b3a392b2b2b2b2b2b2b2b2b2b2b2b2b2b3a392b2b2b2b2b2b2b2b2b2b2b2b2b2b3a392b2b2b2b2b2b2b2b2b2b2b2b2b2b3a
